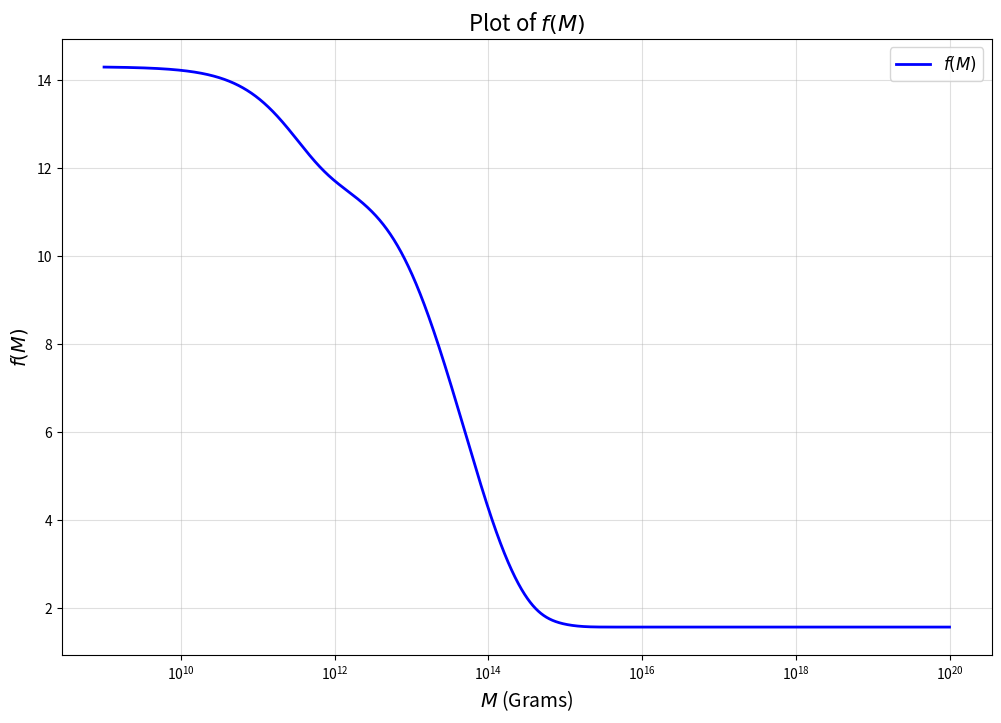

Write the Python code that produced this figure.
import numpy as np
import matplotlib.pyplot as plt
import math

# Constants
hbar = 1.0545718e-27  # erg·s
c = 2.99792458e10     # cm/s
G = 6.67430e-8        # cm³/g·s²

def gev_to_grams(energy_gev):
    energy_ergs = energy_gev * 1.60218e-3
    mass_grams = energy_ergs / (c ** 2)
    return mass_grams

def f(M):
    """
    Calculate f(M) with M in grams
    """
    # particle masses in GeV
    masses_gev = {
        'mu': 0.10566,          # muon
        'u': 0.34,              # up quark
        'd': 0.34,              # down quark
        's': 0.96,              # strange quark
        'c': 1.28,              # charm quark
        'T': 1.7768,            # tau
        'b': 4.18,              # bottom quark
        't': 173.1,             # top quark
        'g': 0.650,             # gluon
        'w': 80.433,            # W boson
        'z': 91.19,             # Z boson
        'h': 124.07,            # Higgs boson
    }
    
    # Convert GeV to grams
    masses = {key: gev_to_grams(value) for key, value in masses_gev.items()}
    
    # Spin values for each particle
    spins = {
        'mu': '1/2', 'u': '1/2', 'd': '1/2', 's': '1/2', 'c': '1/2',
        'T': '1/2', 'b': '1/2', 't': '1/2', 'g': '1',
        'w': '1', 'z': '1', 'h': '0'
    }

    beta_coef = {
        '0': 2.66,
        '1/2': 4.53,
        '1': 6.04,
        '2': 9.56
    }

    def beta_masses(particle):
        return (hbar * c) / (8 * math.pi * G * masses[particle]) * beta_coef[spins[particle]]
    
    # Base constant from the original equation
    base = 1.569
    
    # Calculate f(M) using the same structure as the original code
    result = (
        base
        + 0.569 * (
            np.exp(-M / beta_masses('mu'))
            + 3 * np.exp(-M / beta_masses('u'))
            + 3 * np.exp(-M / beta_masses('d'))
            + 3 * np.exp(-M / beta_masses('s'))
            + 3 * np.exp(-M / beta_masses('c'))
            + np.exp(-M / beta_masses('T'))
            + 3 * np.exp(-M / beta_masses('b'))
            + 3 * np.exp(-M / beta_masses('t'))
            + 0.963 * np.exp(-M / beta_masses('g'))
        )  
        + 0.36 * np.exp(-M / beta_masses('w'))
        + 0.18 * np.exp(-M / beta_masses('z'))
        + 0.267 * np.exp(-M / beta_masses('h'))
    )
    return result

# Define a range for M in logarithmic space
M_values = np.logspace(9, 20, 10000)  # M values from 10^9 to 10^20
f_values = f(M_values)

# Plot the function using logarithmic scales
plt.figure(figsize=(12, 8))
plt.semilogx(M_values, f_values, label='$f(M)$', color='blue', linewidth=2)

# Customize the plot
plt.xlabel('$M$ (Grams)', fontsize=14)
plt.ylabel('$f(M)$', fontsize=14)
plt.title('Plot of $f(M)$', fontsize=16)
plt.grid(True, which="both", ls="-", alpha=0.4)
plt.legend(fontsize=12)

# Customize y-axis ticks
plt.yticks(np.arange(2, 16, 2))  # Set y-axis ticks at intervals of 2, up to 14

# Display the plot
plt.show()